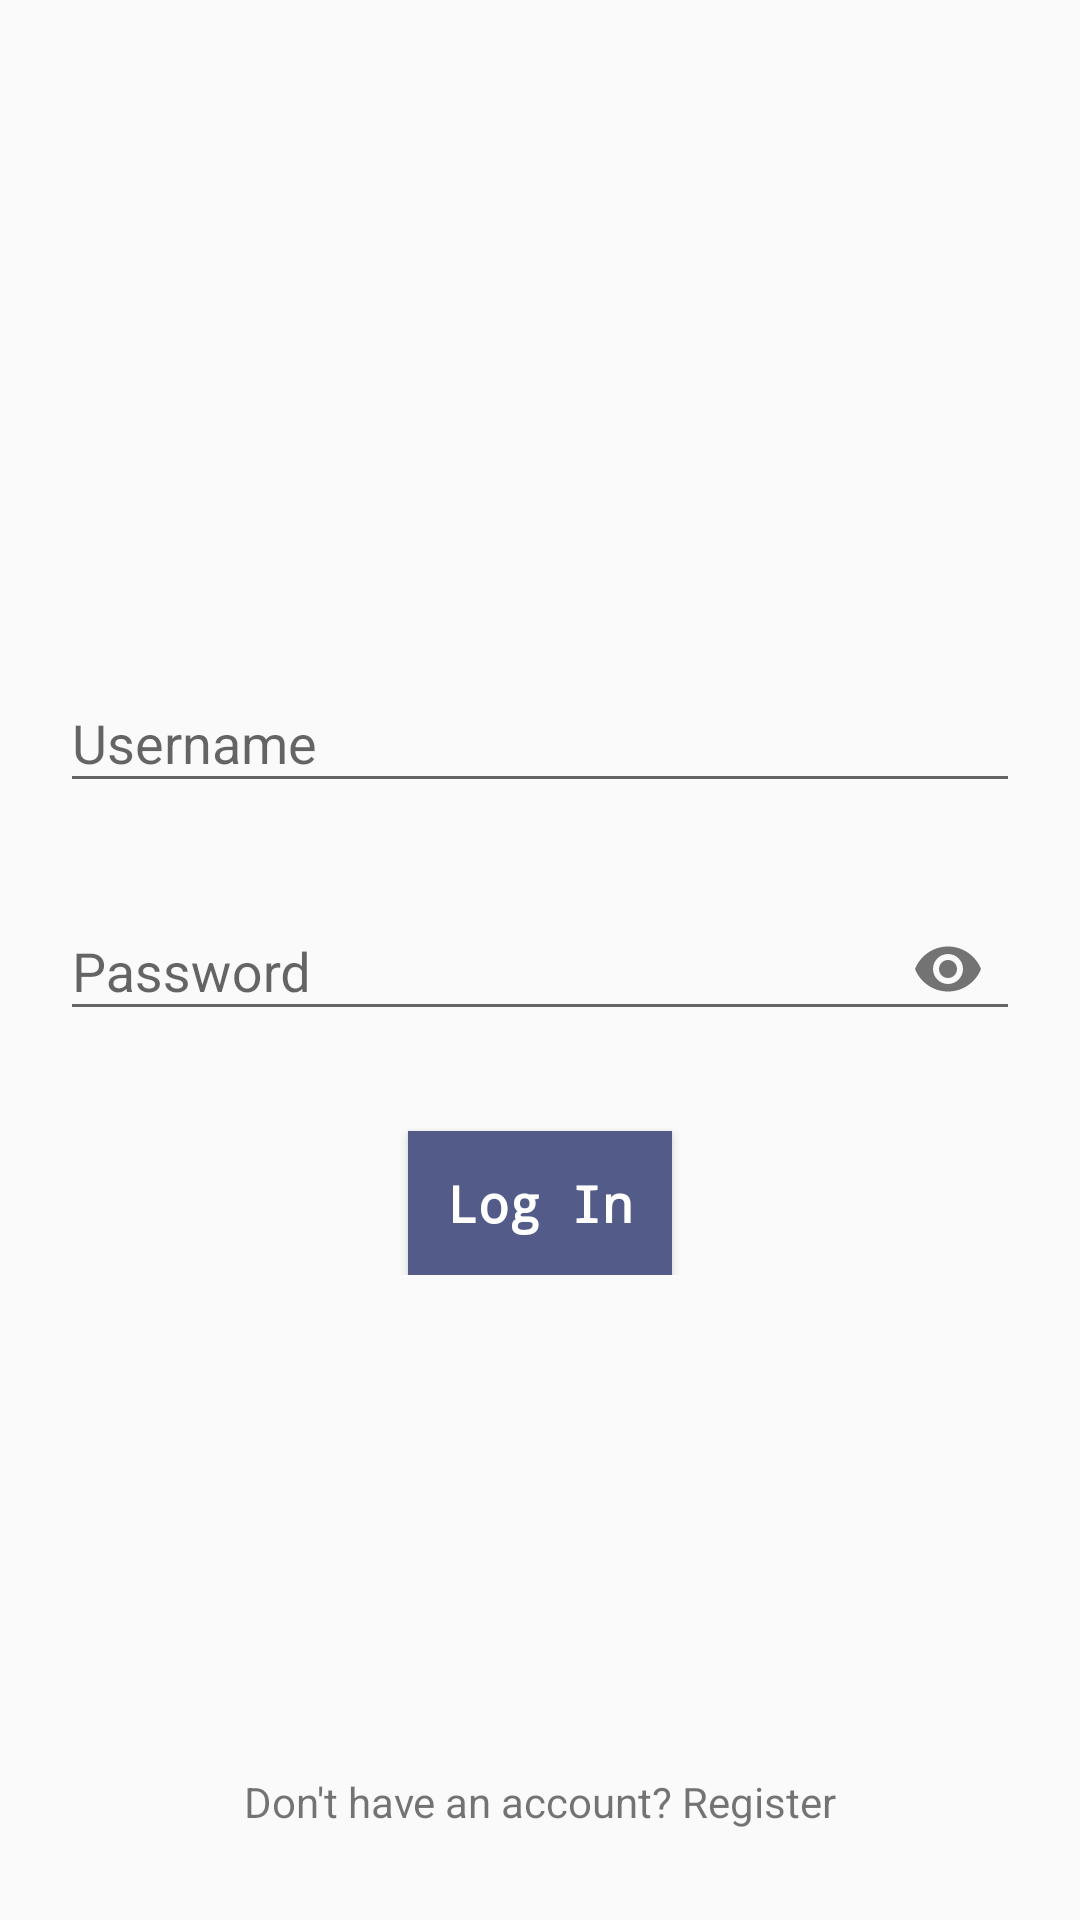

Android layout source for this screen:
<!-- AndroidManifest.xml: application theme AppTheme -->
<!-- res/layout/fragment_login.xml -->
<?xml version="1.0" encoding="utf-8"?>
<androidx.constraintlayout.widget.ConstraintLayout xmlns:android="http://schemas.android.com/apk/res/android"
    xmlns:app="http://schemas.android.com/apk/res-auto"
    xmlns:tools="http://schemas.android.com/tools"
    android:layout_width="match_parent"
    android:layout_height="match_parent"
    android:gravity="center_vertical"
    tools:context=".ui.authentication.fragments.LoginFragment">


    <LinearLayout
        android:layout_width="match_parent"
        android:layout_height="wrap_content"
        android:layout_marginHorizontal="20dp"
        android:orientation="vertical"
        app:layout_constraintBottom_toBottomOf="parent"
        app:layout_constraintEnd_toEndOf="parent"
        app:layout_constraintStart_toStartOf="parent"
        app:layout_constraintTop_toTopOf="parent">

        <com.google.android.material.textfield.TextInputLayout
            android:id="@+id/tilUsername"
            android:layout_width="match_parent"
            android:layout_height="wrap_content"

            app:errorEnabled="true">

            <com.google.android.material.textfield.TextInputEditText
                android:layout_width="match_parent"
                android:layout_height="wrap_content"
                android:hint="@string/username"
                android:inputType="text" />

        </com.google.android.material.textfield.TextInputLayout>

        <com.google.android.material.textfield.TextInputLayout
            android:id="@+id/tilPassword"
            android:layout_width="match_parent"
            android:layout_height="wrap_content"
            app:passwordToggleEnabled="true">

            <com.google.android.material.textfield.TextInputEditText
                android:layout_width="match_parent"
                android:layout_height="wrap_content"
                android:hint="@string/password"
                android:inputType="textPassword" />

        </com.google.android.material.textfield.TextInputLayout>

        <Button
            android:id="@+id/btnLogin"
            android:layout_width="wrap_content"
            android:layout_height="wrap_content"
            android:layout_gravity="center"
            android:layout_marginTop="30dp"
            android:background="@color/colorAccent"
            android:fontFamily="monospace"
            android:text="@string/log_in"
            android:textAllCaps="false"
            android:textColor="@android:color/white"
            android:textSize="17sp"
            android:textStyle="bold" />


    </LinearLayout>

    <TextView
        android:id="@+id/tvNoAccount"
        android:layout_width="wrap_content"
        android:layout_height="wrap_content"
        android:layout_marginBottom="30dp"
        app:layout_constraintBottom_toBottomOf="parent"
        app:layout_constraintEnd_toEndOf="parent"
        app:layout_constraintStart_toStartOf="parent"
        android:text="@string/no_account_register" />

</androidx.constraintlayout.widget.ConstraintLayout>
<!-- resources referenced by this layout -->
<resources>
  <color name="colorAccent">#535C88</color>
  <string name="log_in">Log In</string>
  <string name="no_account_register">Don\'t have an account? Register</string>
  <string name="password">Password</string>
  <string name="username">Username</string>
  <style name="AppTheme" parent="Theme.AppCompat.Light.NoActionBar">
          
          <item name="colorPrimary">@color/colorPrimary</item>
          <item name="colorPrimaryDark">@color/colorPrimaryDark</item>
          <item name="colorAccent">@color/colorAccent</item>
      </style>
  <color name="colorPrimary">#343A55</color>
  <color name="colorPrimaryDark">#292D43</color>
</resources>
